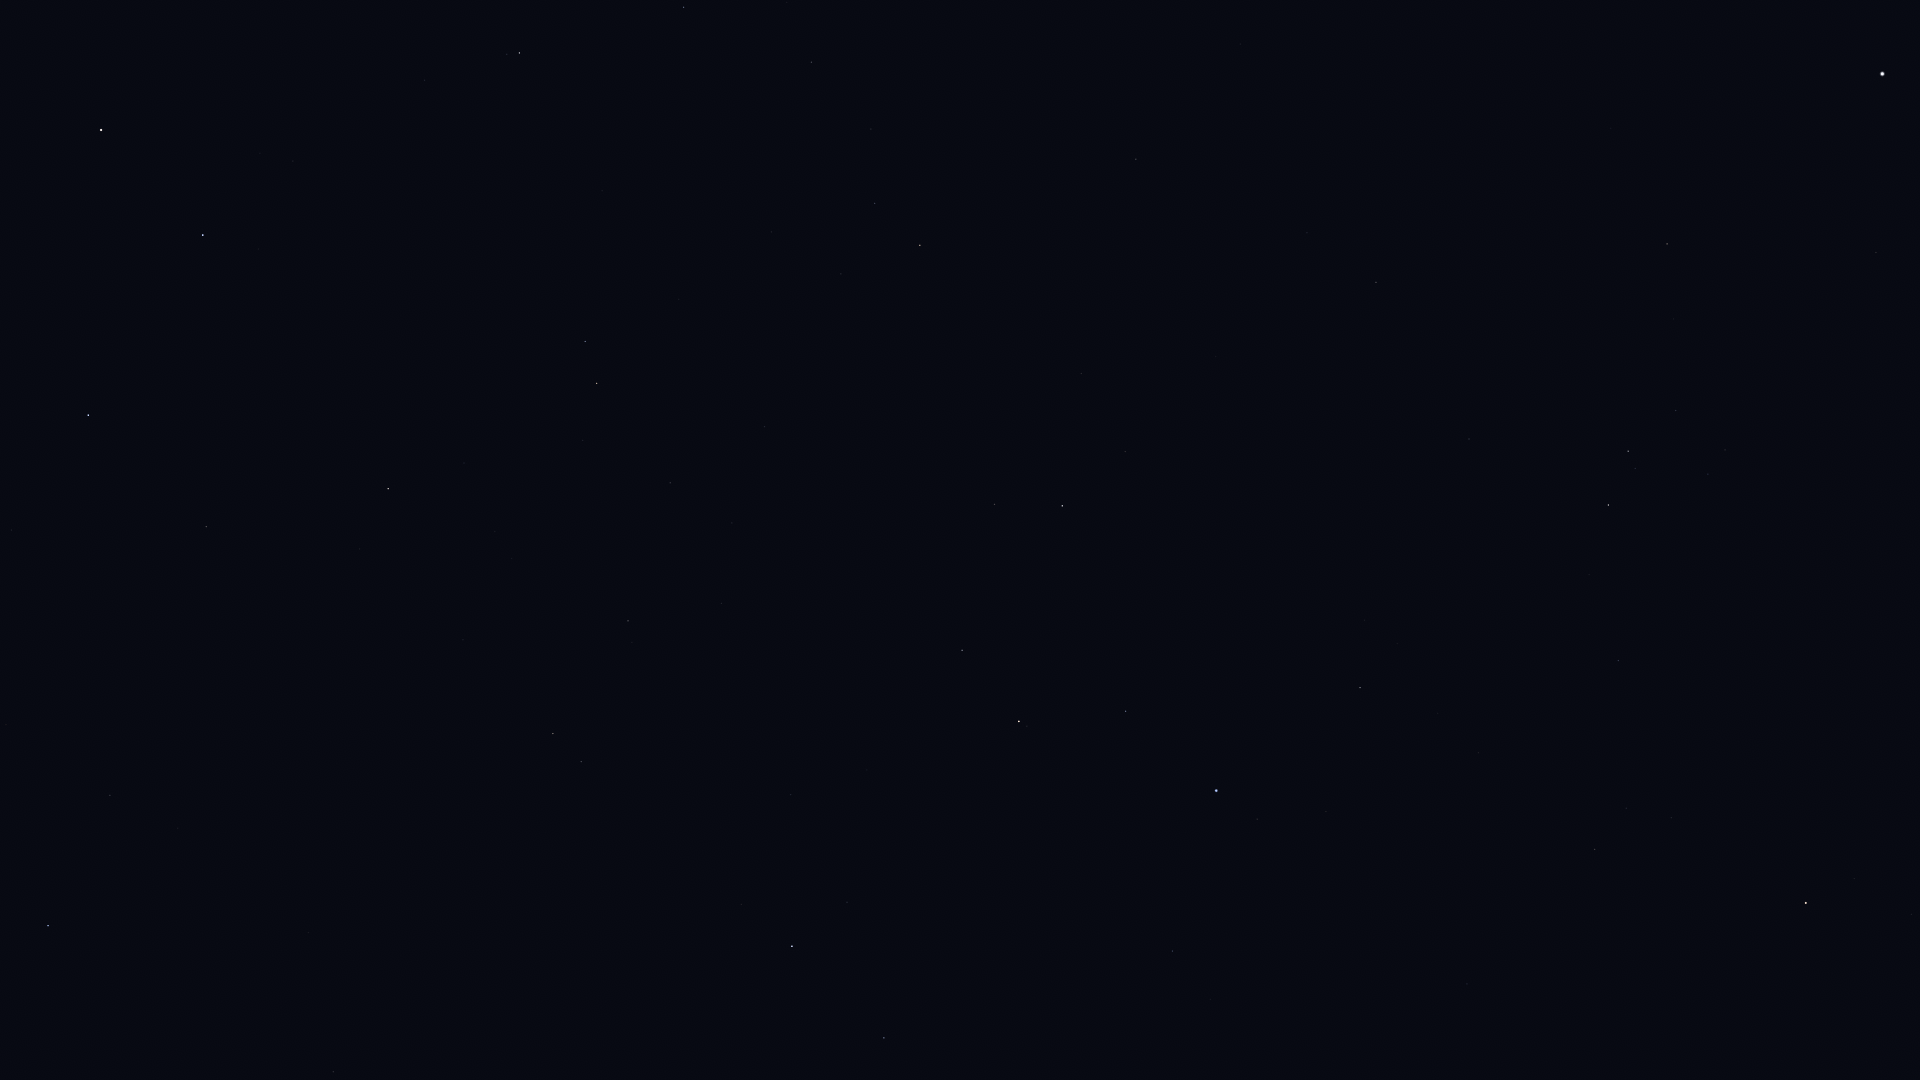

The data file committed next to this chart (first rows):
Star_ID, Name, X, Y
17847, Atlas, 1382, 194
37279, Procyon, 1882, 74
40167, Tegmine, 1484, 113
40526, Tarf, 1667, 244
40843, HIP 40843, 1240, 44
40881, Piautos, 1313, 83
42402, Minchir, 1725, 450
42446, Gakyid, 1508, 321
42556, Meleph, 1358, 242
42806, Asellus Borealis, 1307, 233
42911, Asellus Australis, 1376, 282
43109, Ashlesha, 1628, 451
43587, Copernicus, 1129, 193
43674, Stribor, 1022, 140
44066, Acubens, 1469, 439
44248, HIP 44248, 811, 62
44471, Alkaphrah, 684, 7
44700, HIP 44700, 871, 129
44946, Nahn, 1216, 356
45336, HIP 45336, 1618, 660
45688, HIP 45688, 875, 203
45751, HIP 45751, 1912, 914
45860, HIP 45860, 920, 245
46390, Alphard, 1806, 903
46471, Intercrus, 661, 123
46750, Alterf, 1125, 451
46952, HIP 46952, 841, 274
47087, Illyrian, 870, 303
47431, Ukdah, 1595, 849
47508, Subra, 1360, 687
48455, Rasalas, 995, 504
48711, Bibhā, 1587, 977
49593, HIP 49593, 765, 427
49641, HIP 49641, 1467, 984
49669, Regulus, 1216, 790
50335, Adhafera, 962, 650
50372, Tania Borealis, 585, 341
50583, Algieba, 1019, 721
50801, Tania Australis, 597, 383
51233, HIP 51233, 670, 483
53229, Praecipua, 628, 621
53721, Chalawan, 495, 531
53910, Merak, 203, 235
54061, Dubhe, 101, 130
54539, HIP 54539, 388, 489
54872, Zosma, 792, 946
54879, Chertan, 884, 1038
55219, Alula Borealis, 553, 733
56508, Formosa, 703, 1035
57399, Taiyangshou, 206, 527
57820, Aniara, 37, 320
58001, Phecda, 88, 415
61317, Chara, 110, 795
62223, La Superba, 6, 725
63125, Cor Caroli, 48, 926
